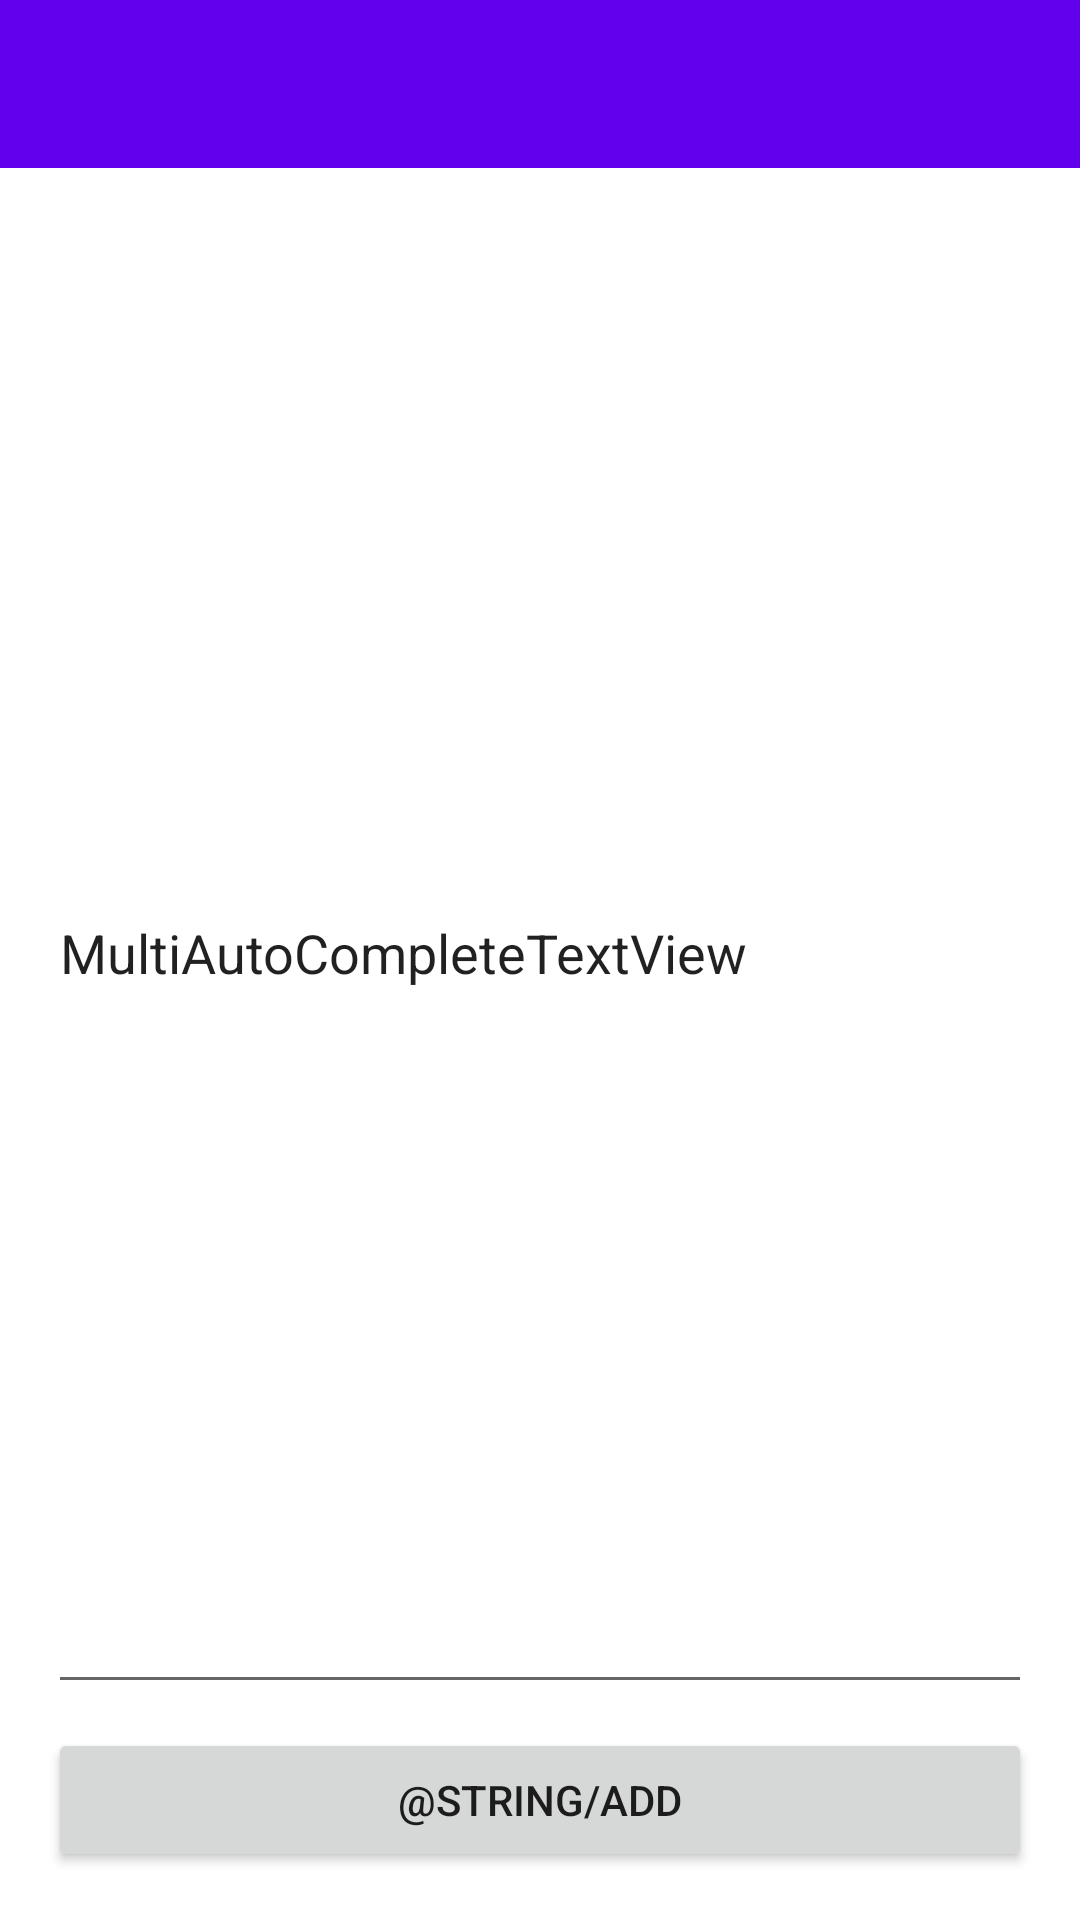

This screen was rendered from an Android layout file. Write that file and the resources it references.
<!-- AndroidManifest.xml: application theme Theme.Notepad -->
<!-- res/layout/activity_add_text.xml -->
<?xml version="1.0" encoding="utf-8"?>
<layout
    xmlns:android="http://schemas.android.com/apk/res/android"
    xmlns:app="http://schemas.android.com/apk/res-auto"
    xmlns:tools="http://schemas.android.com/tools">
    
    <data>
        <variable
            name="addViewModel"
            type="jp.hika019.notepad.addText.AddTextViewModel" />
    </data>

    <androidx.constraintlayout.widget.ConstraintLayout
        android:layout_width="match_parent"
        android:layout_height="match_parent">

        <androidx.appcompat.widget.Toolbar
            android:id="@+id/toolbar"
            android:layout_width="match_parent"
            android:layout_height="wrap_content"
            android:background="?attr/colorPrimary"
            android:minHeight="?attr/actionBarSize"
            android:theme="?attr/actionBarTheme"
            app:layout_constraintEnd_toEndOf="parent"
            app:layout_constraintStart_toStartOf="parent"
            app:layout_constraintTop_toTopOf="parent" />

        <MultiAutoCompleteTextView
            android:id="@+id/multiAutoCompleteTextView"
            android:layout_width="0dp"
            android:layout_height="0dp"
            android:layout_marginTop="8dp"
            android:layout_marginBottom="8dp"
            android:text="MultiAutoCompleteTextView"
            app:layout_constraintBottom_toTopOf="@+id/addButton"
            app:layout_constraintEnd_toEndOf="@+id/addButton"
            app:layout_constraintStart_toStartOf="@+id/addButton"
            app:layout_constraintTop_toBottomOf="@+id/toolbar" />

        <Button
            android:id="@+id/addButton"
            android:layout_width="0dp"
            android:layout_height="wrap_content"
            android:layout_marginBottom="24dp"
            android:layout_margin="16dp"
            android:text="@string/add"
            app:layout_constraintBottom_toBottomOf="parent"
            app:layout_constraintEnd_toEndOf="parent"
            app:layout_constraintStart_toStartOf="parent" />
    </androidx.constraintlayout.widget.ConstraintLayout>
    
</layout>
<!-- resources referenced by this layout -->
<resources>
  <style name="Theme.Notepad" parent="Theme.MaterialComponents.DayNight.NoActionBar">
          
          <item name="colorPrimary">@color/purple_500</item>
          <item name="colorPrimaryVariant">@color/purple_700</item>
          <item name="colorOnPrimary">@color/white</item>
          
          <item name="colorSecondary">@color/teal_200</item>
          <item name="colorSecondaryVariant">@color/teal_700</item>
          <item name="colorOnSecondary">@color/black</item>
          
          <item name="android:statusBarColor" tools:targetApi="l">?attr/colorPrimaryVariant</item>
          
      </style>
  <!-- not gathered from this repository: default colours our renderer supplied (Android Studio template values) -->
  <color name="purple_500">#FF6200EE</color>
  <color name="purple_700">#FF3700B3</color>
  <color name="teal_200">#FF03DAC5</color>
  <color name="teal_700">#FF018786</color>
  <color name="black">#FF000000</color>
  <color name="white">#FFFFFFFF</color>
</resources>
